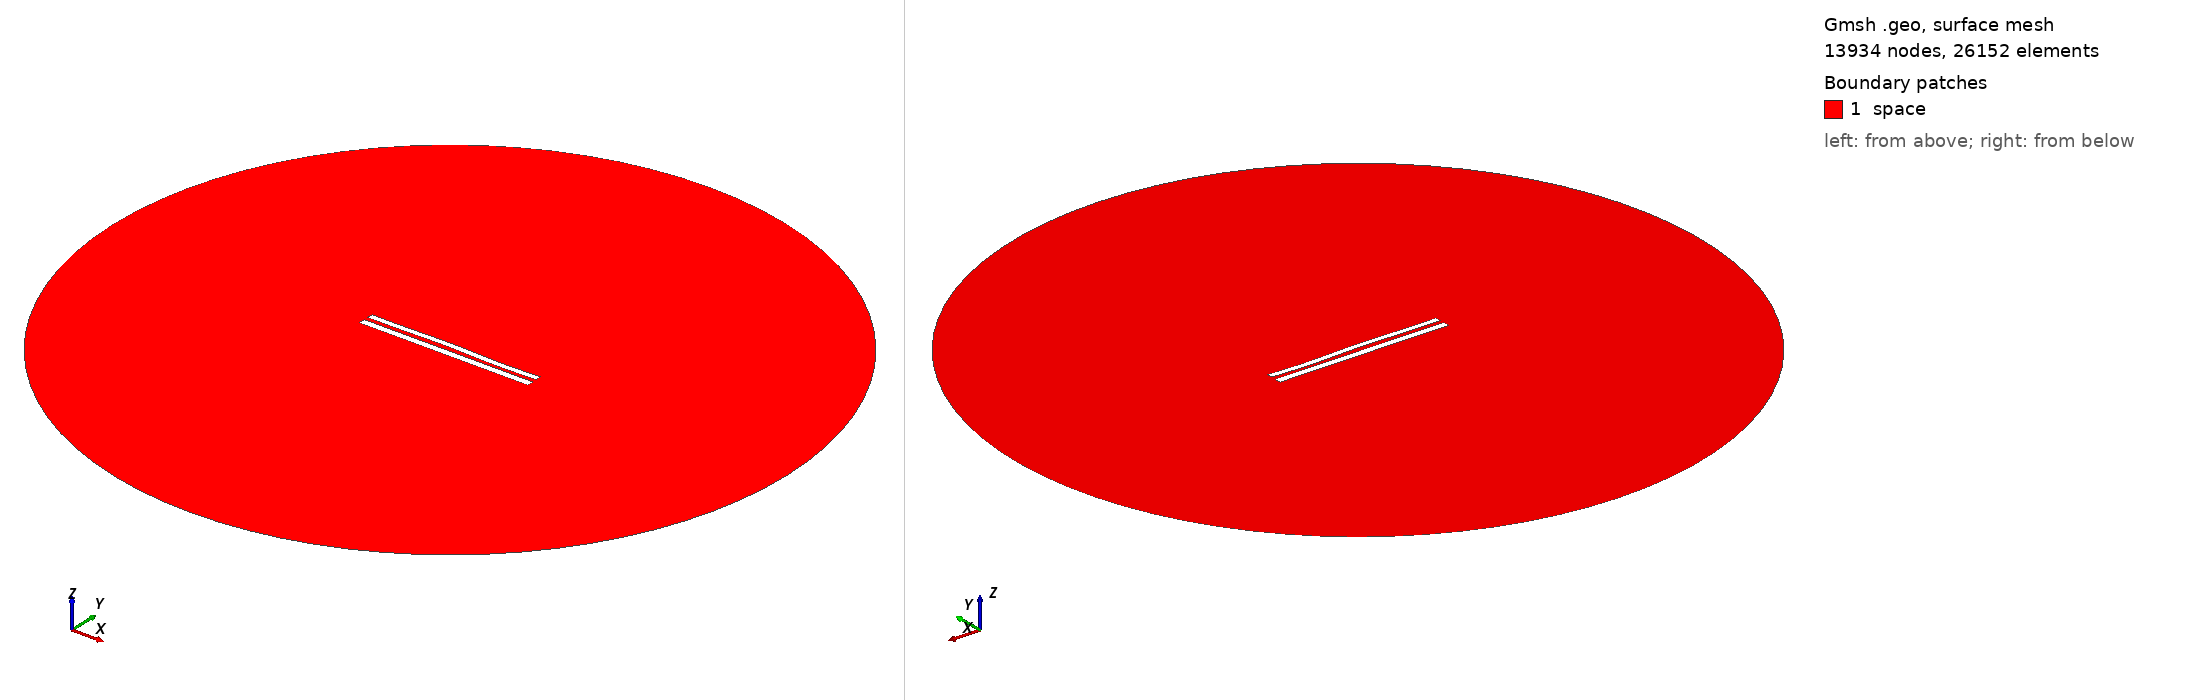

Gmsh geometry script, surface-meshed: 13934 nodes, 26152 surface elements. Boundary patches (legend numbers): 1 space. Left view from above one corner, right view from below the opposite corner. Legend entries are the model's physical surfaces. The drawing asked Gmsh for element sizes between 1% and 20% of the model's largest extent; the script's own settings can give other sizes.

=== 8996.geo (drawn) ===
//---------------------------------------
// Geometry kernel
//---------------------------------------

SetFactory("OpenCASCADE");



//---------------------------------------
// Parameters of the geometry
//---------------------------------------

// Overetch of the upper plate
overetch = 0.25;

// Distance between the plates
distance = 2.5;

// Discretization over the x axis (for the deformation)
nx = 50; 

// Length of the plate
L = 100 - overetch; 

// Number of modes
n = 4; 

// 1st mode coefficient
coeff(1) = -0.075;
beta(1) = 0.596864 * 3.1415926535 / L;

// 2nd mode coefficient
coeff(2) = 0.15;
beta(2) = 1.49418 * 3.1415926535 / L;

// 3rd mode coefficient
coeff(3) = 0.15;
beta(3) = 2.50025 * 3.1415926535 / L;

// 4th mode coefficient
coeff(4) = -0.15;
beta(4) = 3.49999 * 3.1415926535 / L;



//---------------------------------------
// Upper plate (deformed rectangle)
//---------------------------------------

// Coordiantes of the upper plate
xmin = -50;
xmax = 50 - overetch;

// Height of the upper plate
yheight = 4 - 2 * overetch;

// Indexes of the points
UpperID[] = {};
LowerID[] = {};
LeftID[] = {};
RightID[] = {};

// Point index
p = 1;

// Horizontal edges
For i In {1:nx}
    x = xmin + (i-1)*(xmax - xmin)/(nx-1);

    y_bottom = distance / 2 + overetch;
    For j In {1:n}
        C = (Cosh(beta(j)*L) + Cos(beta(j)*L)) / (Sinh(beta(j)*L) + Sin(beta(j)*L));
        y_bottom  = y_bottom + coeff(j) * (Cosh(beta(j)*(x+50)) - Cos(beta(j)*(x+50)) - C * (Sinh(beta(j)*(x+50)) - Sin(beta(j)*(x+50))));
    EndFor

    y_top = y_bottom + yheight;

    Point(p) = {x, y_top, 0, 1.0};
    UpperID[i] = p;
    p = p + 1;

    Point(p) = {x, y_bottom, 0, 1.0};
    LowerID[i] = p;
    p = p + 1;
EndFor

// Create point lists
UpperPts[] = {}; LowerPts[] = {};
For i In {1:nx}
  UpperPts[] += {UpperID[i]};
  LowerPts[] += {LowerID[i]};
EndFor

// Build splines
Spline(1) = {UpperPts[]};
Spline(2) = {LowerPts[]};
Line(3) = {LowerPts[nx-1], UpperPts[nx-1]};
Line(4) = {LowerPts[0], UpperPts[0]};

// Build the plane surface
Curve Loop(1) = {2, 3, -1, -4};
Plane Surface(1) = {1};



//---------------------------------------
// Lower plate (rectangle)
//---------------------------------------

// Vertices
Point(1001) = {-50, -1, 0, 1.0};
Point(1002) = { 50, -1, 0, 1.0};
Point(1003) = { 50,  -5, 0, 1.0};
Point(1004) = {-50,  -5, 0, 1.0};

// Edges
Line(5) = {1001, 1002};
Line(6) = {1002, 1003};
Line(7) = {1003, 1004};
Line(8) = {1004, 1001};

// Plane surface
Line Loop(2) = {5, 6, 7, 8};
Plane Surface(2) = {2}; 



//---------------------------------------
// Outer (fictious) boundary
//---------------------------------------

// Points
Point(1005) = {0, 0, 0};       // Center
Point(1006) = {200, 0, 0};     // Start point
Point(1007) = {0, 200, 0};     // 90 degrees
Point(1008) = {-200, 0, 0};    // 180 degrees
Point(1009) = {0, -200, 0};    // 270 degrees

// Circle arcs (each needs start, center, end)
Circle(9) = {1006, 1005, 1007};
Circle(10) = {1007, 1005, 1008};
Circle(11) = {1008, 1005, 1009};
Circle(12) = {1009, 1005, 1006};

// Plane surface for the entire domain
Curve Loop(3) = {9, 10, 11, 12};
Surface(3) = {3};

// Subtract the plates from the whole domain to obtain the actual domain where we want to solve the equations
BooleanDifference{ Surface{3}; Delete; }{ Surface{1}; Surface{2}; Delete; }




//---------------------------------------
// Transfinite Lines/Curves
//---------------------------------------

// Set the number of points on the boundaries
r = 7;

// Plates
Transfinite Curve {1, 2} = 50*r Using Progression 1;
Transfinite Curve {3, 4} = 2*r Using Progression 1;
Transfinite Line {5, 7} = 50*r Using Progression 1;
Transfinite Line {6, 8} = 2*r Using Progression 1;

// Outer boundary
Transfinite Line {9, 10, 11, 12} = 20 Using Progression 1;



//---------------------------------------
// Physical groups
//---------------------------------------                

// Physical curves (boundaries)
Physical Line("force_segment", 10) = {2};
Physical Line("upper_plate", 11) = {1, 3, 4};
Physical Line("lower_plate", 12) = {5, 6, 7, 8};
Physical Line("boundary", 20) = {9, 10, 11, 12};

// Physical Surfaces
Physical Surface("space", 30) = {3};



//---------------------------------------
// 6. Generate the Mesh
//---------------------------------------

// 2D mesh generation
Mesh 2;
